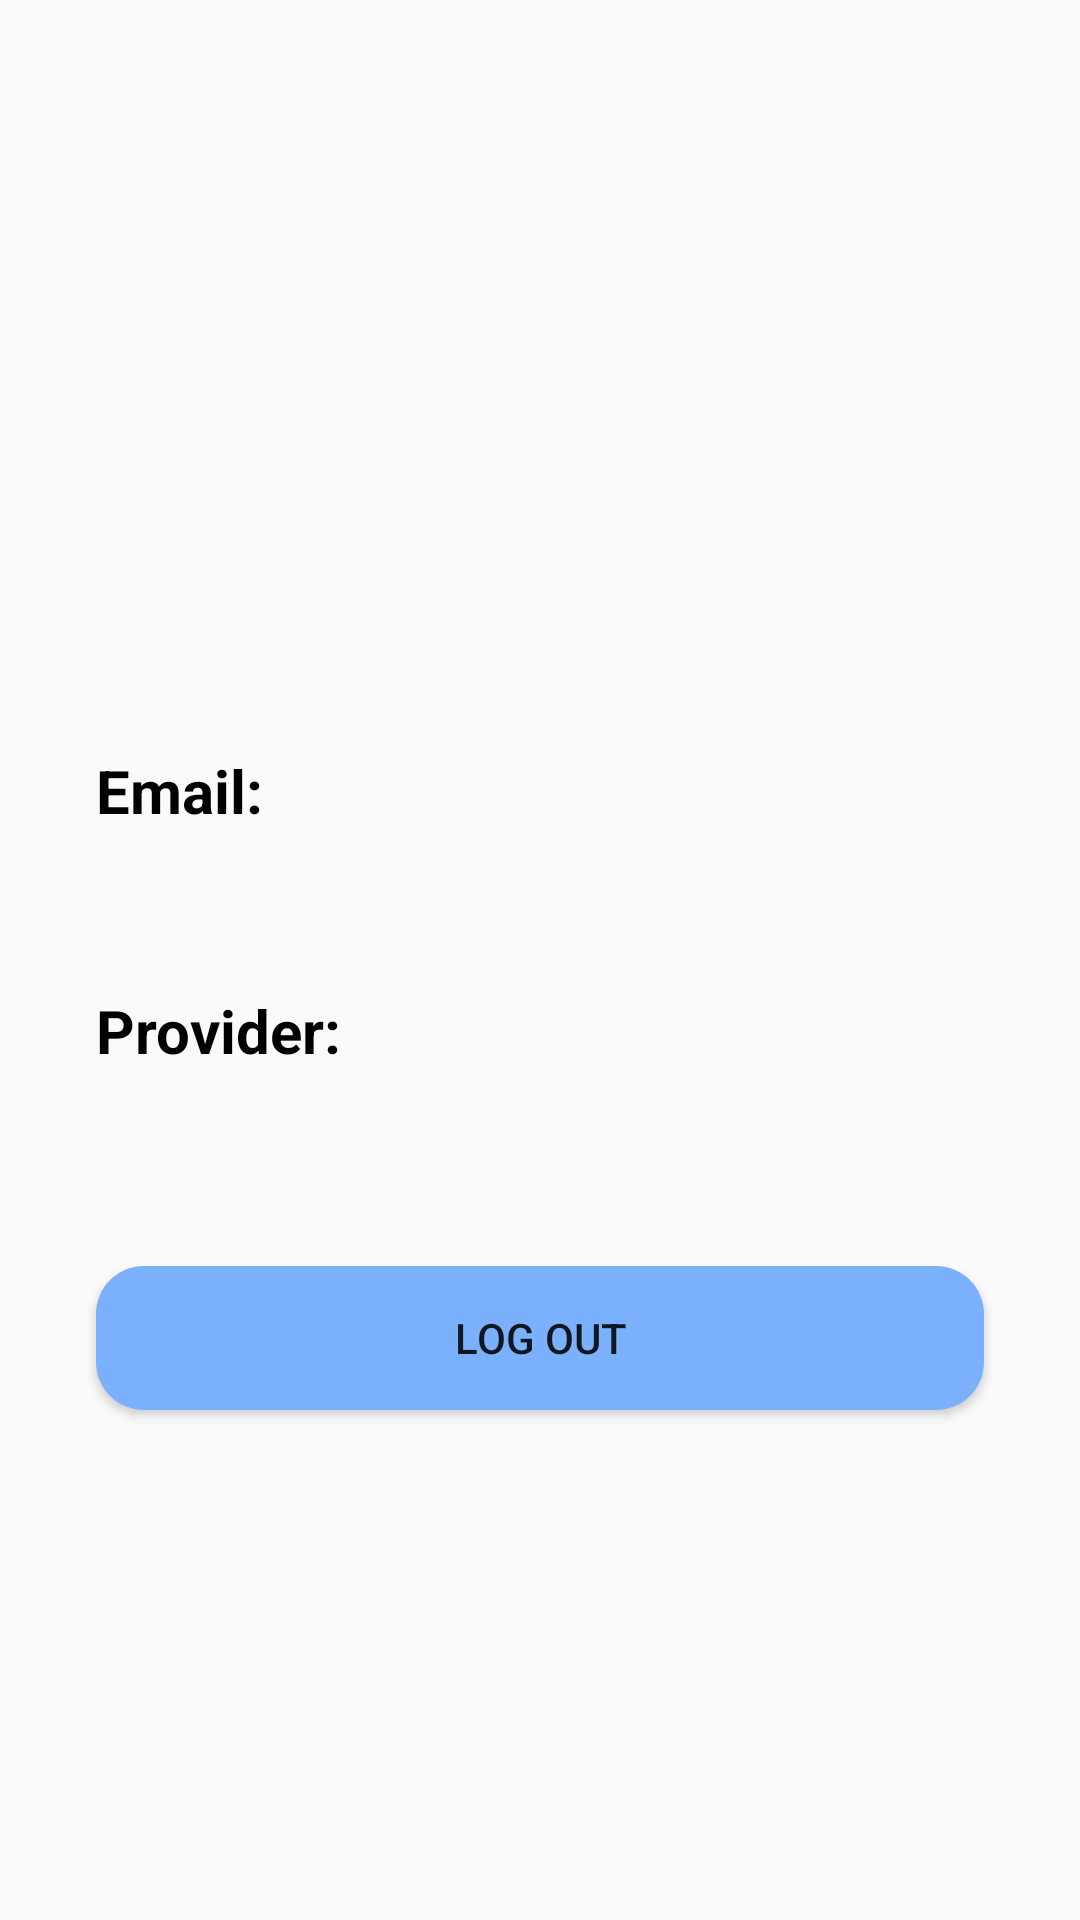

Android layout source for this screen:
<!-- AndroidManifest.xml: application theme Theme.AppCompat.Light.NoActionBar -->
<!-- res/layout/fragment_options.xml -->
<?xml version="1.0" encoding="utf-8"?>
<androidx.constraintlayout.widget.ConstraintLayout
    xmlns:android="http://schemas.android.com/apk/res/android"
    xmlns:tools="http://schemas.android.com/tools"
    android:layout_width="match_parent"
    android:layout_height="match_parent"
    xmlns:app="http://schemas.android.com/apk/res-auto"
    tools:context=".ui.view.fragments.OptionsFragment">

    <TextView
        android:text="Email:"
        android:id="@+id/emailIndicator"
        android:textSize="20sp"
        android:textStyle="bold"
        android:textColor="@color/black"
        android:layout_width="match_parent"
        android:layout_height="40dp"
        android:layout_marginTop="250dp"
        android:layout_marginStart="32dp"
        android:layout_marginEnd="32dp"
        app:layout_constraintTop_toTopOf="parent"
        app:layout_constraintStart_toStartOf="parent"
        app:layout_constraintEnd_toEndOf="parent">
    </TextView>

    <TextView
        android:id="@+id/email"
        android:textSize="20sp"
        android:textColor="@color/black"
        android:layout_width="match_parent"
        android:layout_height="40dp"
        android:layout_marginStart="32dp"
        android:layout_marginEnd="32dp"
        app:layout_constraintTop_toBottomOf="@id/emailIndicator"
        app:layout_constraintStart_toStartOf="parent"
        app:layout_constraintEnd_toEndOf="parent">
    </TextView>

    <TextView
        android:text="Provider:"
        android:id="@+id/providerIndicator"
        android:textSize="20sp"
        android:textColor="@color/black"
        android:textStyle="bold"
        android:layout_width="match_parent"
        android:layout_height="40dp"
        android:layout_marginStart="32dp"
        android:layout_marginEnd="32dp"
        app:layout_constraintTop_toBottomOf="@id/email"
        app:layout_constraintStart_toStartOf="parent"
        app:layout_constraintEnd_toEndOf="parent">
    </TextView>

    <TextView
        android:id="@+id/provider"
        android:textSize="20sp"
        android:textColor="@color/black"
        android:layout_width="match_parent"
        android:layout_height="40dp"
        android:layout_marginStart="32dp"
        android:layout_marginEnd="32dp"
        android:layout_marginTop="4dp"
        app:layout_constraintTop_toBottomOf="@id/providerIndicator"
        app:layout_constraintStart_toStartOf="parent"
        app:layout_constraintEnd_toEndOf="parent">
    </TextView>

    <Button
        android:id="@+id/logOutButton"
        android:text="Log out"
        android:background="@drawable/button_login"
        android:layout_width="match_parent"
        android:layout_height="wrap_content"
        android:layout_marginStart="32dp"
        android:layout_marginEnd="32dp"
        android:layout_marginTop="8dp"
        app:layout_constraintTop_toBottomOf="@id/provider"
        app:layout_constraintStart_toStartOf="parent"
        app:layout_constraintEnd_toEndOf="parent">
    </Button>

</androidx.constraintlayout.widget.ConstraintLayout>
<!-- resources referenced by this layout -->
<resources>
  <!-- drawable button_login (drawable) -->
  <?xml version="1.0" encoding="utf-8"?>
  <shape xmlns:android="http://schemas.android.com/apk/res/android">
      <corners android:radius="16dp" />
      <solid android:color="#7BB0FD" />
  </shape>
  <!-- not gathered from this repository: default colours our renderer supplied (Android Studio template values) -->
  <color name="black">#FF000000</color>
</resources>
